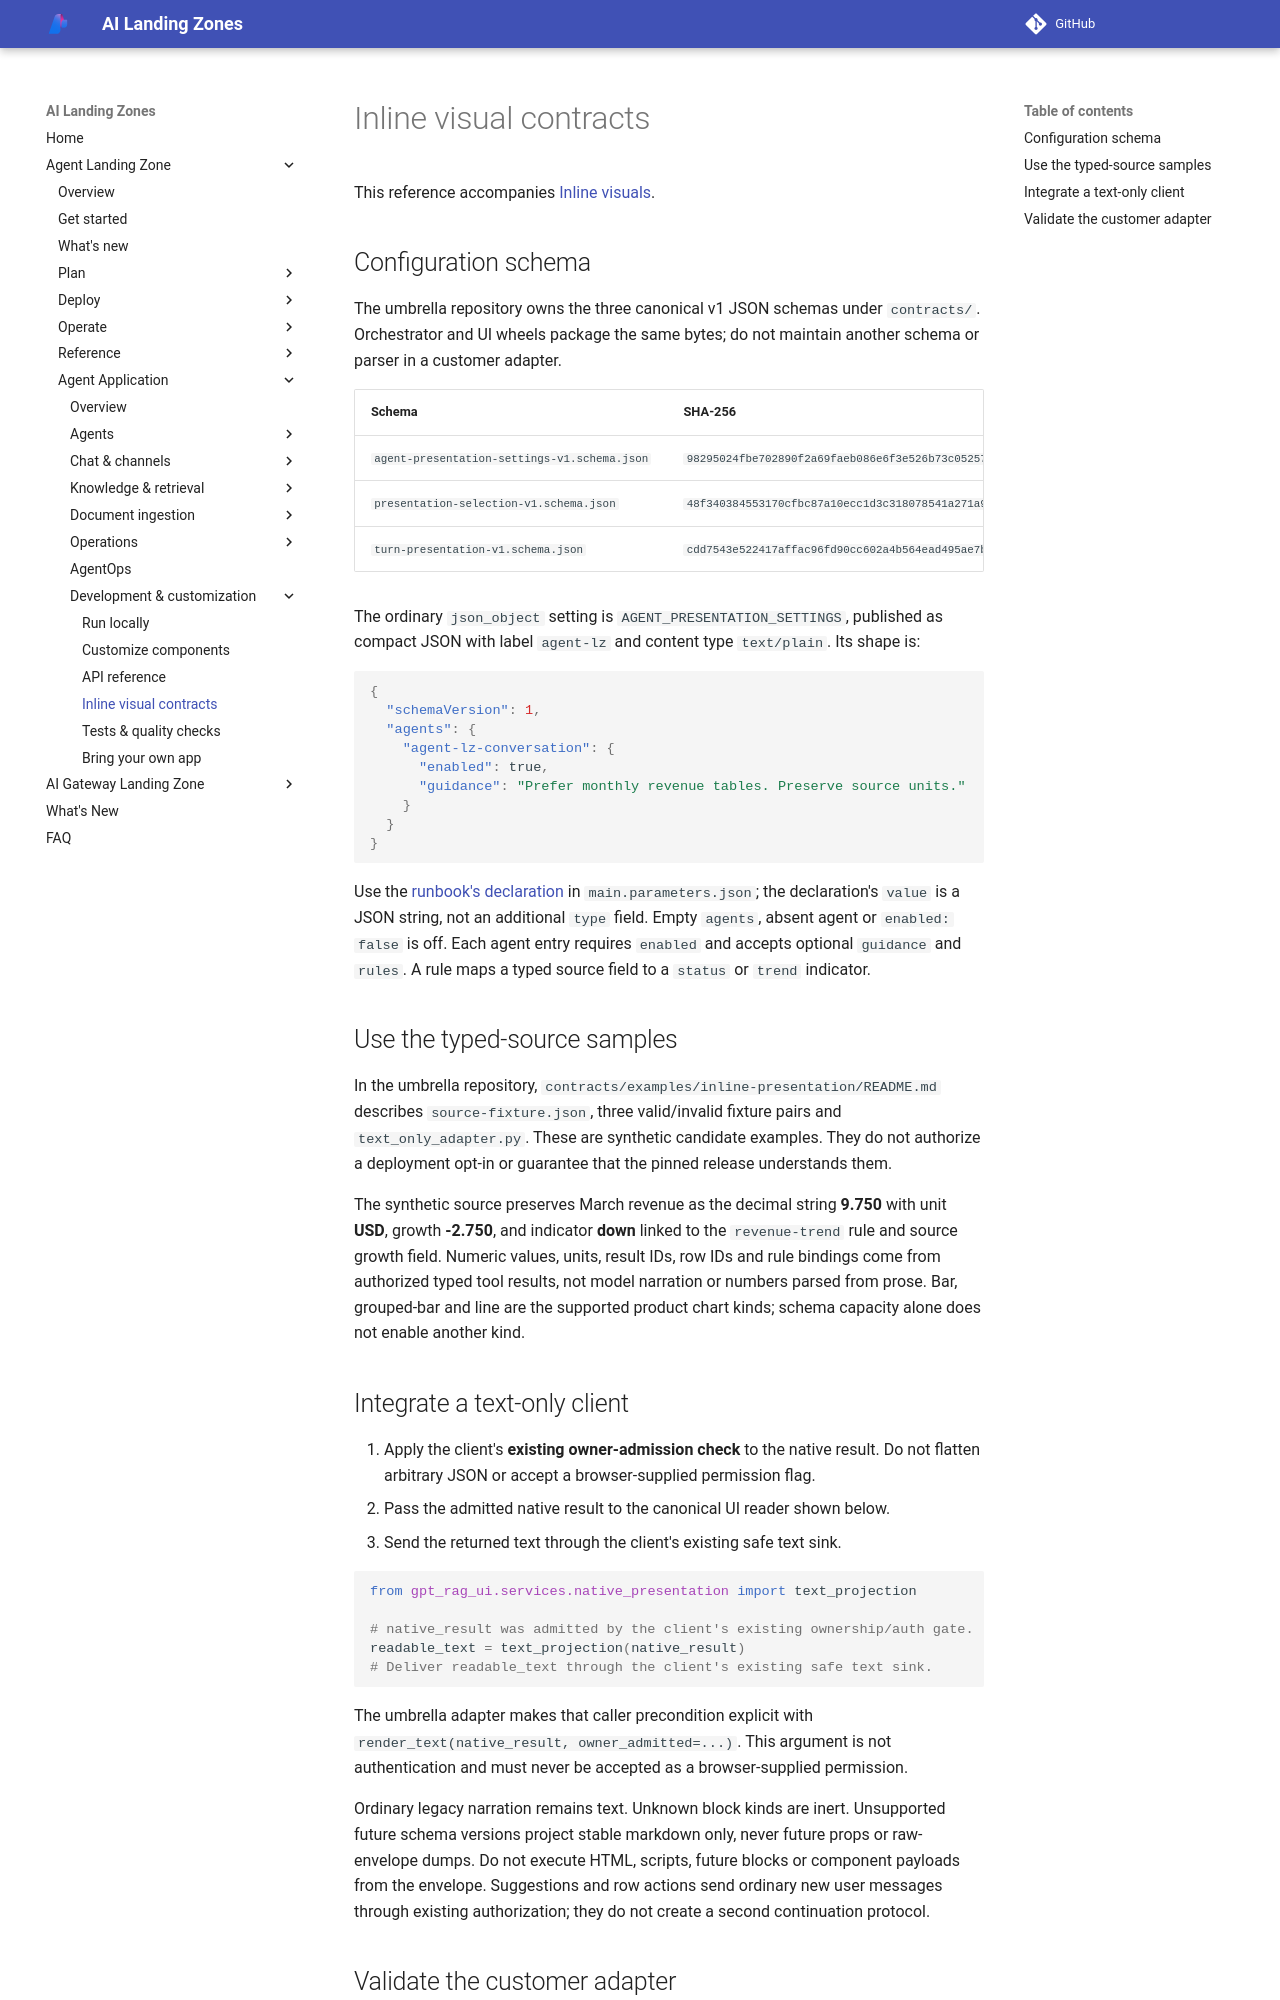

repository: Azure/AI-Landing-Zones · page: agent-landing-zone/inline-visuals-contract/index.html · generator: mkdocs

# Inline visual contracts

This reference accompanies [Inline visuals](inline-visuals.md).

## Configuration schema

The umbrella repository owns the three canonical v1 JSON schemas under
`contracts/`. Orchestrator and UI wheels package
the same bytes; do not maintain another schema or parser in a customer adapter.

| Schema | SHA-256 |
| --- | --- |
| `agent-presentation-settings-v1.schema.json` | `98295024fbe702890f2a69faeb086e6f3e526b73c05257f580914363d0225d82` |
| `presentation-selection-v1.schema.json` | `48f340384553170cfbc87a10ecc1d3c318078541a271a91e97f472dc332e0a04` |
| `turn-presentation-v1.schema.json` | `cdd7543e522417affac96fd90cc602a4b564ead495ae7b02db53d8e17624f07d` |

The ordinary `json_object` setting is `AGENT_PRESENTATION_SETTINGS`, published
as compact JSON with label `agent-lz` and content type `text/plain`. Its shape is:

```json
{
  "schemaVersion": 1,
  "agents": {
    "agent-lz-conversation": {
      "enabled": true,
      "guidance": "Prefer monthly revenue tables. Preserve source units."
    }
  }
}
```

Use the [runbook's declaration](inline-visuals.md#step-1-enable-one-agent) in
`main.parameters.json`; the declaration's `value` is a JSON string, not an
additional `type` field. Empty `agents`, absent agent or `enabled: false` is off.
Each agent entry requires `enabled` and accepts optional `guidance` and
`rules`. A rule maps a typed source field to a `status` or `trend` indicator.

## Use the typed-source samples

In the umbrella repository,
`contracts/examples/inline-presentation/README.md` describes `source-fixture.json`,
three valid/invalid fixture pairs and `text_only_adapter.py`. These are
synthetic candidate examples. They do not authorize a deployment opt-in or
guarantee that the pinned release understands them.

The synthetic source preserves March revenue as the decimal string **9.750**
with unit **USD**, growth **-2.750**, and indicator **down** linked to the
`revenue-trend` rule and source growth field. Numeric values, units, result IDs,
row IDs and rule bindings come from authorized typed tool results, not model
narration or numbers parsed from prose. Bar, grouped-bar and line are the
supported product chart kinds; schema capacity alone does not enable another kind.
